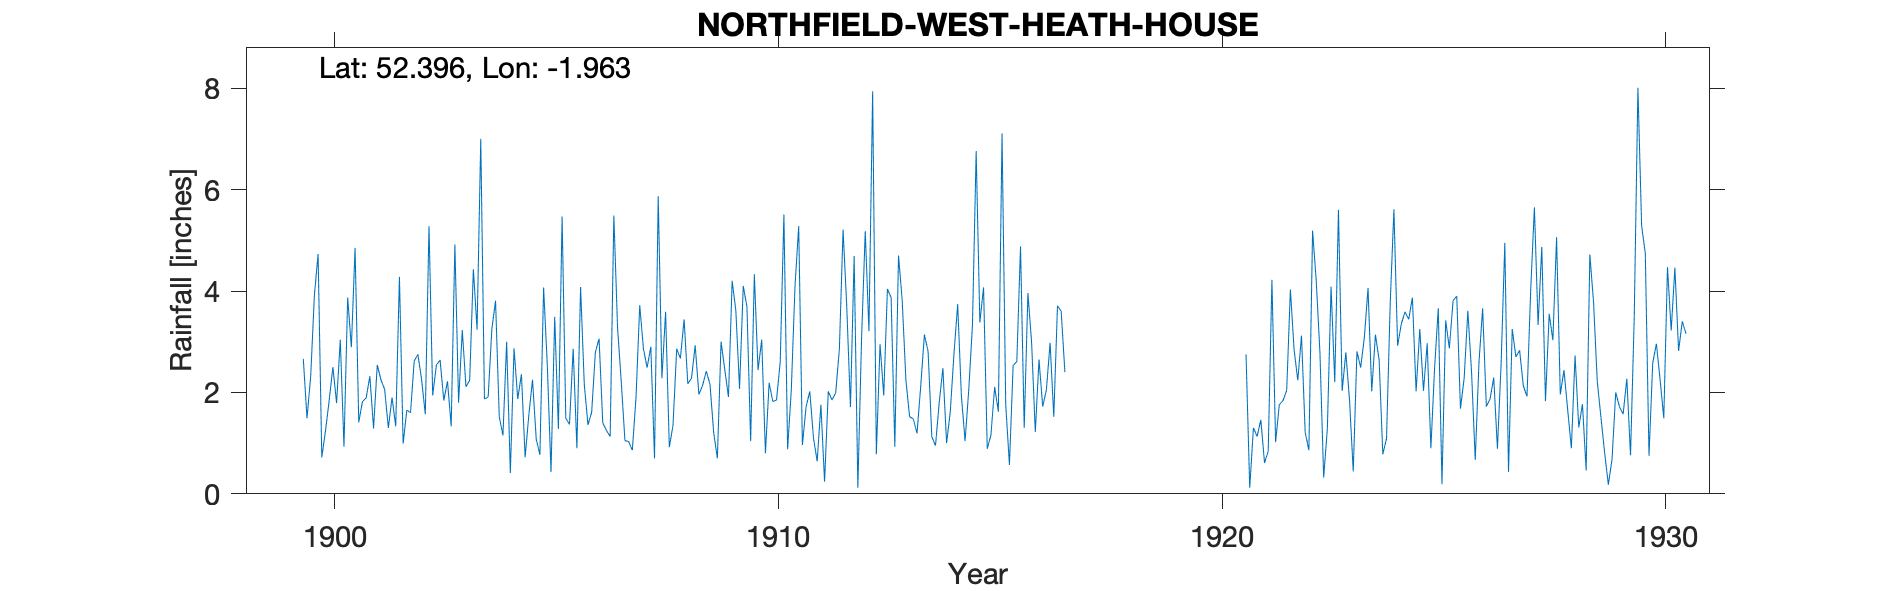

The file beside this chart, header and first rows:
NORTHFIELD WEST HEATH HOUSE, , , , , , , , , , , , , , , , , , , , , , , 
Grid ref, SP026776, Long, -1.963, Lat, 52.4, Elevation, 590, ft, , , , , , , , , , , , , , , 
Station no, 2471, , , , , , , , , , , , , , , , , , , , , , 
, 1890, 1891, 1892, 1893, 1894, 1895, 1896, 1897, 1898, 1899, 1900, 1901, 1902, 1903, 1904, 1905, 1906, 1907, 1908, 1909, 1910, 1911, 1912
January, , , , , , , , , , , 3.92, 1.41, 0.99, 2.22, 3.25, 1.08, 4.08, 1.05, 0.92, 1.21, 2.44, 0.96, 3.69
February, , , , , , , , , , , 4.73, 1.82, 1.65, 1.33, 3.81, 0.77, 2.16, 1.03, 1.35, 0.7, 3.04, 1.72, 1.71
March, , , , , , , , , , , 0.72, 1.89, 1.6, 4.92, 1.52, 4.07, 1.36, 0.86, 2.86, 3, 0.8, 2.02, 4.69
April, , , , , , , , , , , 1.24, 2.32, 2.62, 1.8, 1.15, 2.54, 1.61, 1.91, 2.67, 2.45, 2.19, 1.1, 0.12
May, , , , , , , , , , , 1.84, 1.29, 2.75, 3.23, 3, 0.43, 2.79, 3.72, 3.44, 1.91, 1.82, 0.64, 3.06
June, , , , , , , , , , , 2.5, 2.54, 2.25, 2.11, 0.41, 3.49, 3.06, 2.86, 2.17, 4.2, 1.85, 1.76, 5.18
July, , , , , , , , , , , 1.79, 2.25, 1.57, 2.24, 2.87, 1.28, 1.4, 2.49, 2.28, 3.61, 2.6, 0.24, 3.21
August, , , , , , , , , , , 3.04, 2.06, 5.28, 4.43, 1.87, 5.47, 1.25, 2.9, 2.93, 2.07, 5.51, 2.02, 7.94
September, , , , , , , , , , , 0.93, 1.3, 1.94, 3.24, 2.36, 1.49, 1.13, 0.7, 1.96, 4.1, 0.88, 1.85, 0.78
October, , , , , , , , , , 2.66, 3.87, 1.9, 2.54, 7, 0.72, 1.37, 5.49, 5.87, 2.14, 3.69, 2.05, 1.99, 2.95
November, , , , , , , , , , 1.49, 2.89, 1.33, 2.64, 1.87, 1.55, 2.86, 3.28, 2.28, 2.42, 1.04, 4.1, 2.85, 1.94
December, , , , , , , , , , 2.32, 4.85, 4.28, 1.84, 1.91, 2.25, 0.9, 2.21, 3.59, 2.16, 4.33, 5.28, 5.21, 4.04
Total, , , , , , , , , , , 32.32, 24.39, 27.67, 36.3, 24.76, 25.75, 29.82, 29.26, 27.3, 32.31, 32.56, 22.36, 39.31
